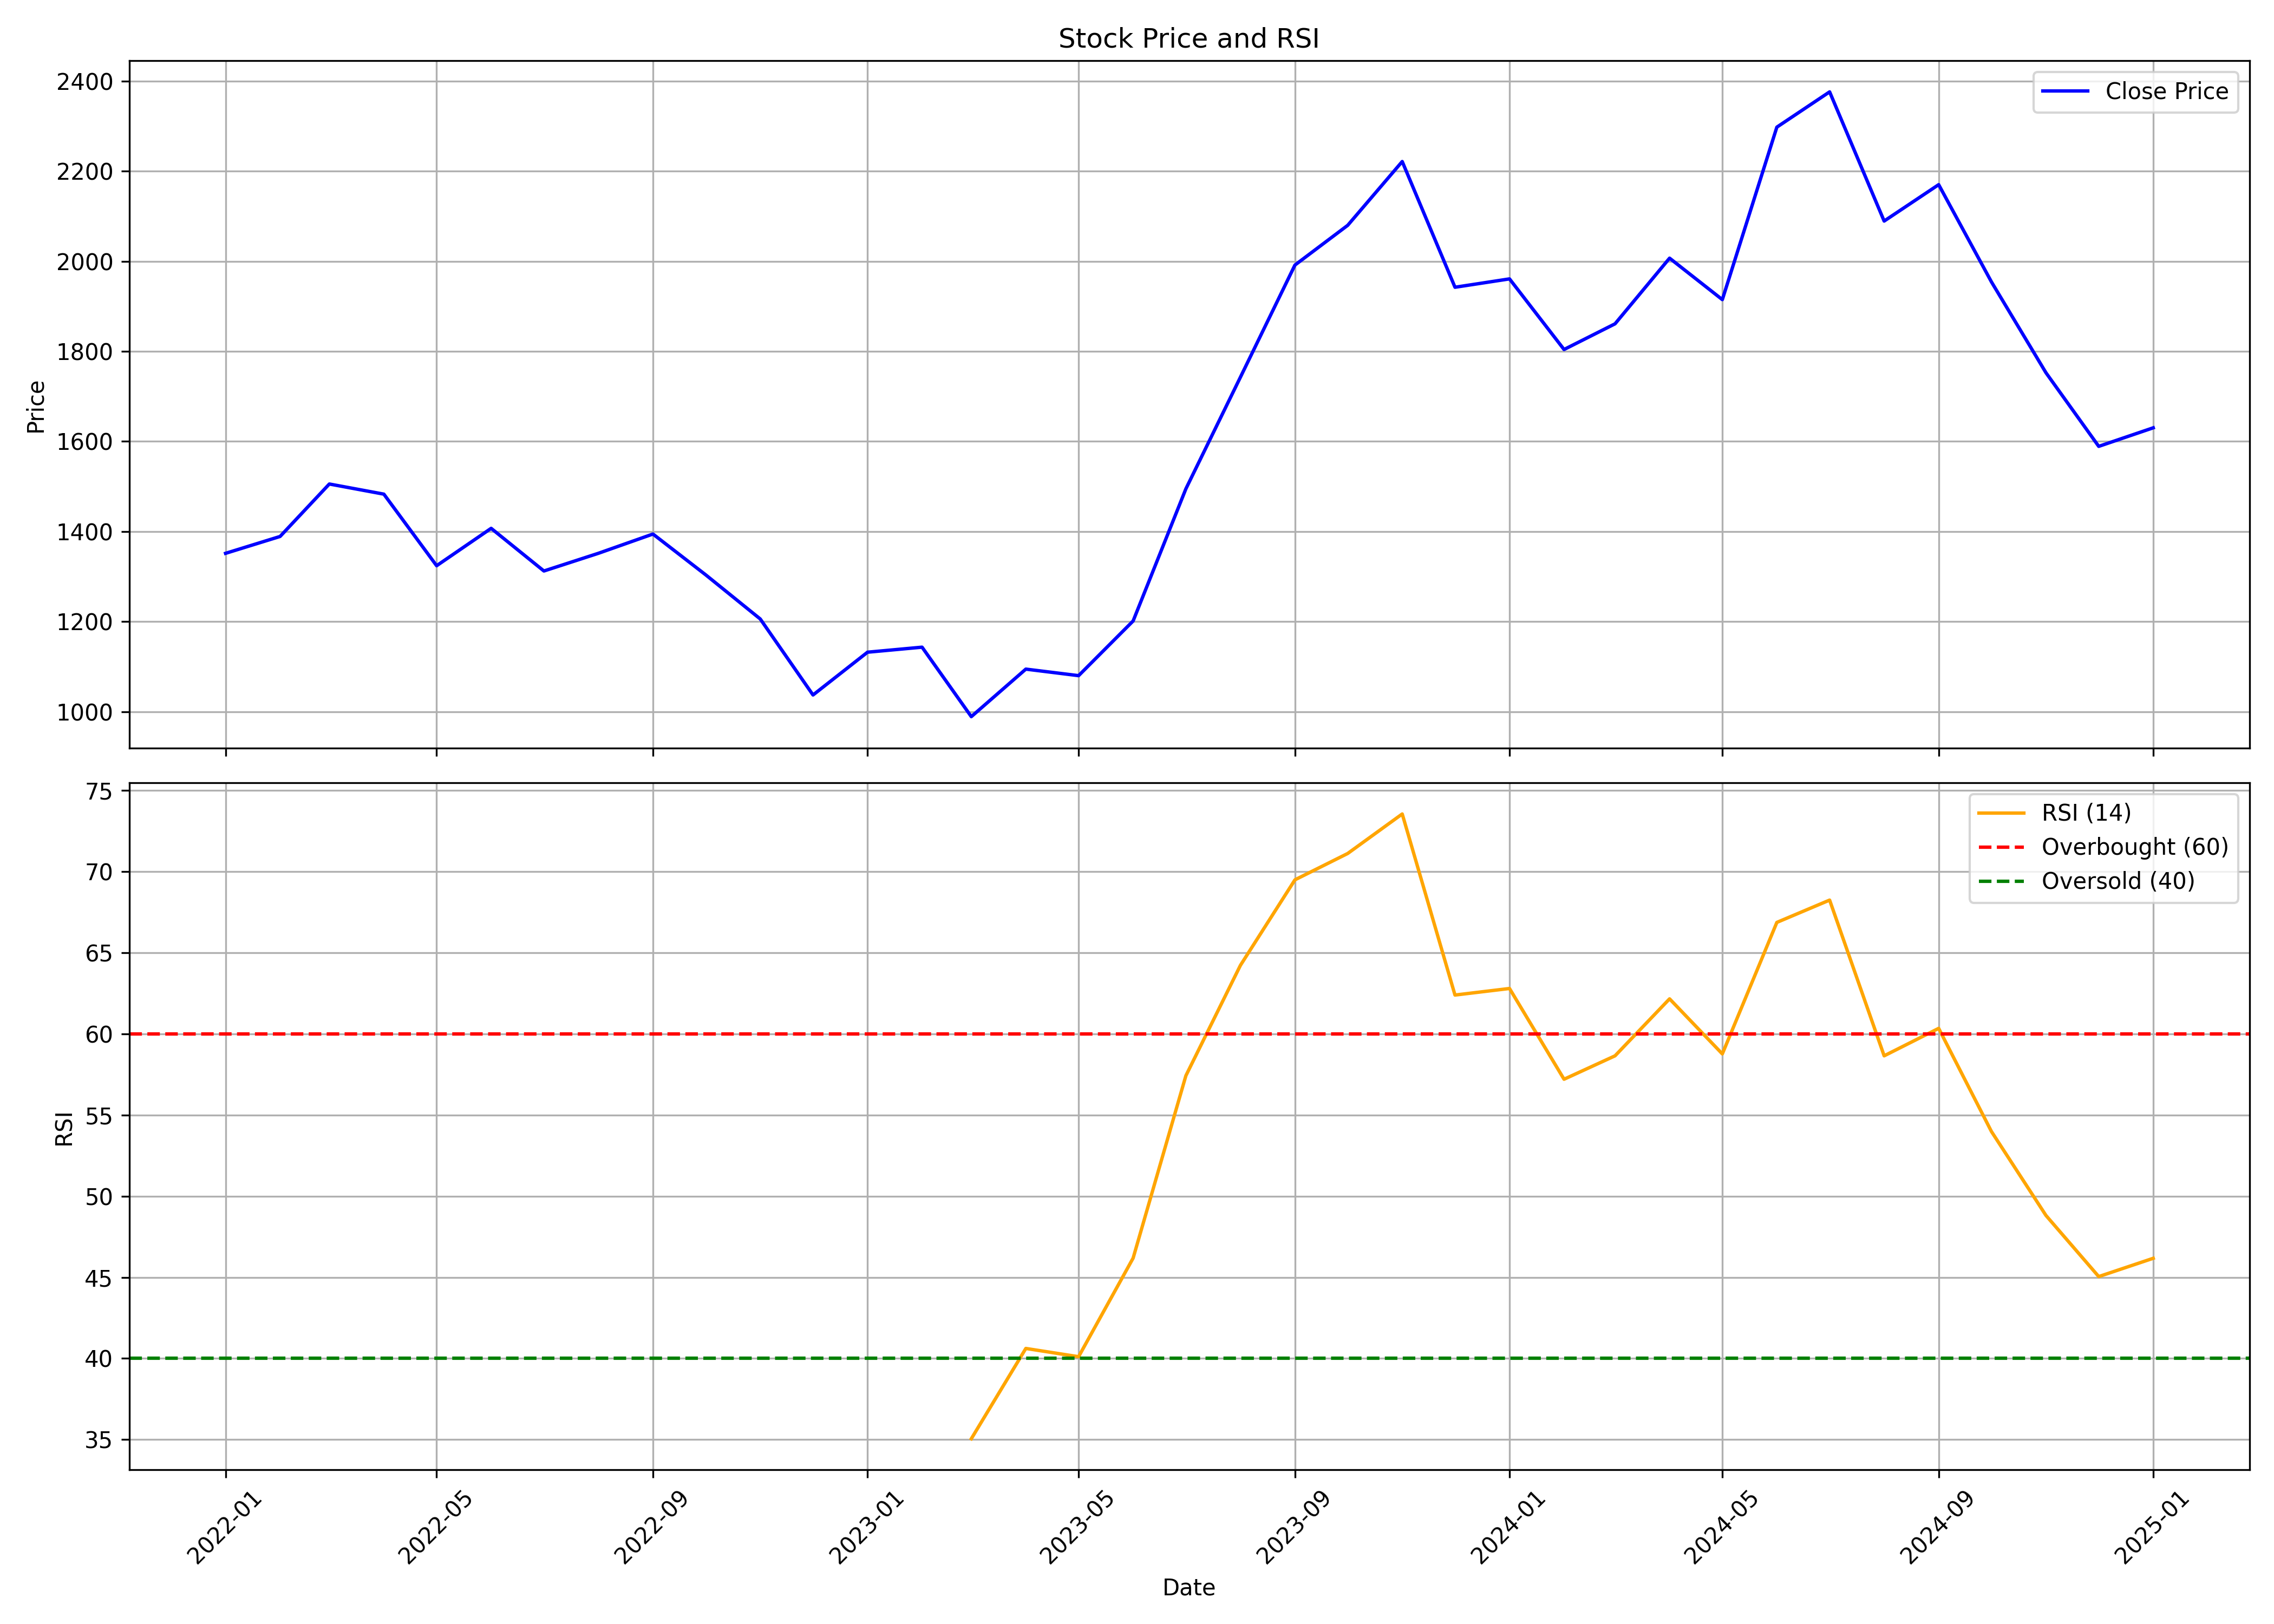

Source data for this figure (header and first rows):
, Unnamed: 0.1, Unnamed: 0, date, symbol, open, high, low, close, volume, rsi
0, 0, 0, 2022-01-01, MAPMYINDIA, 1679, 1905, 1259, 1351, 19034234, 
1, 1, 1, 2022-02-01, MAPMYINDIA, 1380, 1645, 1308, 1389, 9297678, 
2, 2, 2, 2022-03-01, MAPMYINDIA, 1393, 1619, 1367, 1505, 4106603, 
3, 3, 3, 2022-04-01, MAPMYINDIA, 1511, 1710, 1470, 1483, 3557916, 
4, 4, 4, 2022-05-01, MAPMYINDIA, 1464, 1514, 1125, 1324, 3612635, 
5, 5, 5, 2022-06-01, MAPMYINDIA, 1322, 1419, 1184, 1407, 2129379, 
6, 6, 6, 2022-07-01, MAPMYINDIA, 1395, 1537, 1296, 1312, 1875941, 
7, 7, 7, 2022-08-01, MAPMYINDIA, 1325, 1394, 1246, 1352, 2960268, 
8, 8, 8, 2022-09-01, MAPMYINDIA, 1341, 1450, 1290, 1394, 2795046, 
9, 9, 9, 2022-10-01, MAPMYINDIA, 1392, 1416, 1286, 1304, 1047450, 
10, 10, 10, 2022-11-01, MAPMYINDIA, 1295, 1320, 1124, 1206, 1625729, 
11, 11, 11, 2022-12-01, MAPMYINDIA, 1213, 1222, 1033, 1037, 1710137, 
12, 12, 12, 2023-01-01, MAPMYINDIA, 1044, 1148, 1018, 1132, 1269237, 
13, 13, 13, 2023-02-01, MAPMYINDIA, 1158, 1179, 1037, 1143, 1042587, 
14, 14, 14, 2023-03-01, MAPMYINDIA, 1146, 1231, 985.6, 988.8, 1486876, 35.05
15, 15, 15, 2023-04-01, MAPMYINDIA, 993.3, 1114, 980.6, 1094, 2491678, 40.62
16, 16, 16, 2023-05-01, MAPMYINDIA, 1094, 1122, 1015, 1080, 1389612, 40.11
17, 17, 17, 2023-06-01, MAPMYINDIA, 1085, 1271, 1074, 1201, 3348717, 46.18
18, 18, 18, 2023-07-01, MAPMYINDIA, 1208, 1523, 1172, 1495, 4190911, 57.42
19, 19, 19, 2023-08-01, MAPMYINDIA, 1499, 1792, 1470, 1743, 3775552, 64.22
20, 20, 20, 2023-09-01, MAPMYINDIA, 1753, 2106, 1613, 1992, 4187313, 69.49
21, 21, 21, 2023-10-01, MAPMYINDIA, 1992, 2271, 1864, 2080, 6891689, 71.11
22, 22, 22, 2023-11-01, MAPMYINDIA, 2141, 2340, 2030, 2221, 4678510, 73.55
23, 23, 23, 2023-12-01, MAPMYINDIA, 2237, 2270, 1922, 1942, 2468088, 62.39
24, 24, 24, 2024-01-01, MAPMYINDIA, 1946, 2087, 1909, 1961, 3284938, 62.79
25, 25, 25, 2024-02-01, MAPMYINDIA, 1947, 1961, 1781, 1804, 2381944, 57.2
26, 26, 26, 2024-03-01, MAPMYINDIA, 1821, 1874, 1598, 1861, 2367290, 58.65
27, 27, 27, 2024-04-01, MAPMYINDIA, 1875, 2066, 1763, 2007, 2275075, 62.16
28, 28, 28, 2024-05-01, MAPMYINDIA, 2007, 2071, 1748, 1915, 1991426, 58.76
29, 29, 29, 2024-06-01, MAPMYINDIA, 1967, 2744, 1817, 2298, 12834251, 66.87
30, 30, 30, 2024-07-01, MAPMYINDIA, 2324, 2686, 2232, 2376, 6403914, 68.24
31, 31, 31, 2024-08-01, MAPMYINDIA, 2403, 2403, 2064, 2089, 3417506, 58.65
32, 32, 32, 2024-09-01, MAPMYINDIA, 2092, 2180, 1980, 2170, 3057793, 60.34
33, 33, 33, 2024-10-01, MAPMYINDIA, 2181, 2218, 1847, 1954, 2064172, 53.98
34, 34, 34, 2024-11-01, MAPMYINDIA, 1980, 2092, 1544, 1752, 2853854, 48.81
35, 35, 35, 2024-12-01, MAPMYINDIA, 1700, 1947, 1513, 1589, 10341132, 45.04
36, 36, 36, 2025-01-01, MAPMYINDIA, 1600, 1734, 1595, 1630, 1970075, 46.17
